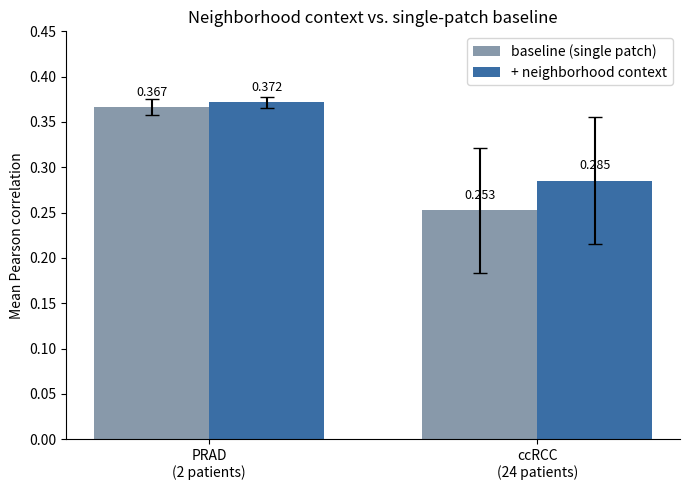

Recreate this plot in Python.
"""
Plot baseline vs. neighborhood-context Pearson correlation, grouped by task,
with error bars from the std across folds. Numbers are hardcoded from the
runs already recorded in the README - this is just for the summary figure,
not a live re-computation.

Usage:
    python plot_results.py
"""
import matplotlib.pyplot as plt
import numpy as np

tasks = ["PRAD\n(2 patients)", "ccRCC\n(24 patients)"]
baseline_mean = [0.3666, 0.2526]
baseline_std = [0.0089, 0.0690]
context_mean = [0.3716, 0.2854]
context_std = [0.0059, 0.0696]

x = np.arange(len(tasks))
width = 0.35

fig, ax = plt.subplots(figsize=(7, 5))

bars1 = ax.bar(x - width / 2, baseline_mean, width, yerr=baseline_std,
               label="baseline (single patch)", capsize=5, color="#8899aa")
bars2 = ax.bar(x + width / 2, context_mean, width, yerr=context_std,
               label="+ neighborhood context", capsize=5, color="#3a6ea5")

ax.set_ylabel("Mean Pearson correlation")
ax.set_title("Neighborhood context vs. single-patch baseline")
ax.set_xticks(x)
ax.set_xticklabels(tasks)
ax.legend()
ax.set_ylim(0, 0.45)
ax.spines["top"].set_visible(False)
ax.spines["right"].set_visible(False)

for bars in (bars1, bars2):
    for bar in bars:
        height = bar.get_height()
        ax.annotate(f"{height:.3f}", xy=(bar.get_x() + bar.get_width() / 2, height),
                   xytext=(0, 8), textcoords="offset points",
                   ha="center", fontsize=9)

plt.tight_layout()
plt.savefig("results_plot.png", dpi=150)
print("saved results_plot.png")
